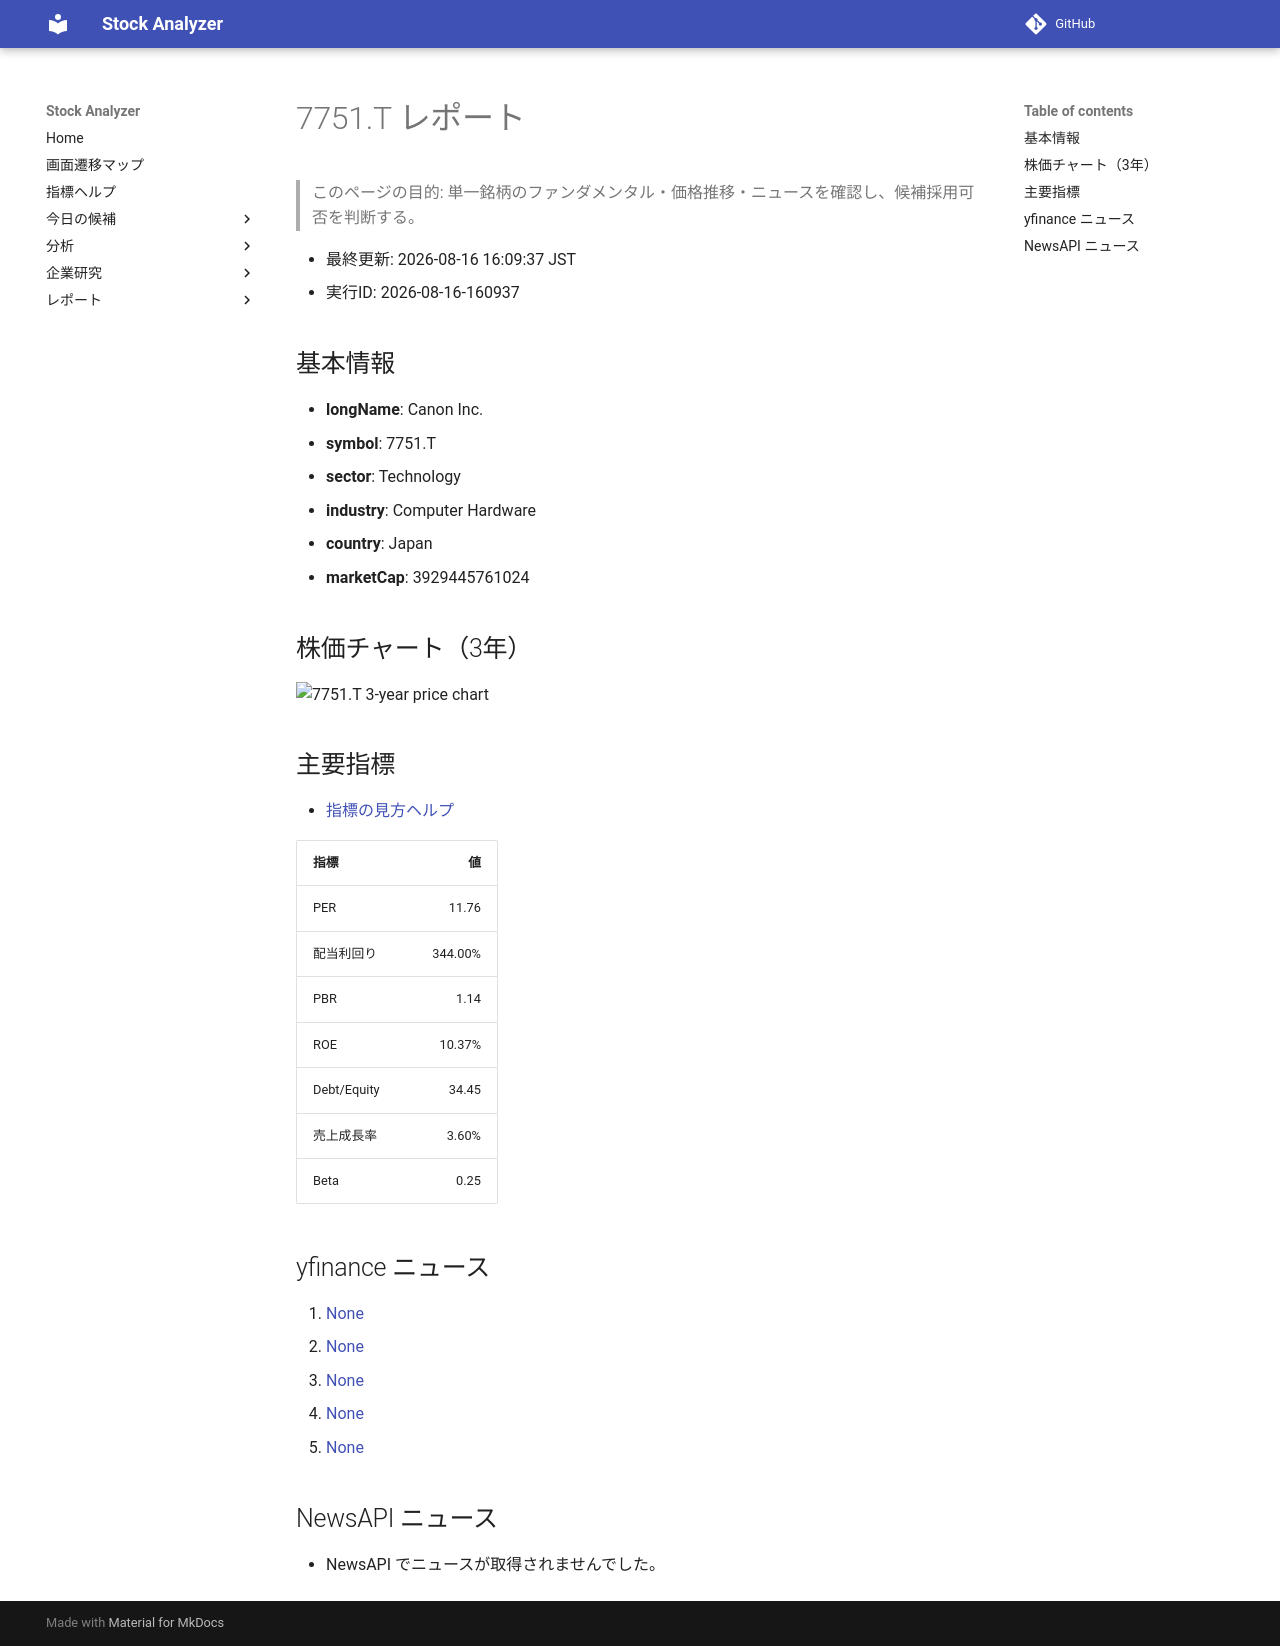

repository: Yumi-note/Making-APP · page: reports/2026-08-16/160937/7751_T/index.html · generator: mkdocs

# 7751.T レポート

> このページの目的: 単一銘柄のファンダメンタル・価格推移・ニュースを確認し、候補採用可否を判断する。

- 最終更新: 2026-08-16 16:09:37 JST
- 実行ID: 2026-08-16-160937

## 基本情報

- **longName**: Canon Inc.
- **symbol**: 7751.T
- **sector**: Technology
- **industry**: Computer Hardware
- **country**: Japan
- **marketCap**: 3929445761024

## 株価チャート（3年）

![7751.T 3-year price chart](7751_T_3y.png)

## 主要指標

- [指標の見方ヘルプ](../../../../indicators.md)

| 指標 | 値 |
|---|---:|
| PER | 11.76 |
| 配当利回り | 344.00% |
| PBR | 1.14 |
| ROE | 10.37% |
| Debt/Equity | 34.45 |
| 売上成長率 | 3.60% |
| Beta | 0.25 |

## yfinance ニュース

1. [None](None)
2. [None](None)
3. [None](None)
4. [None](None)
5. [None](None)

## NewsAPI ニュース

- NewsAPI でニュースが取得されませんでした。
